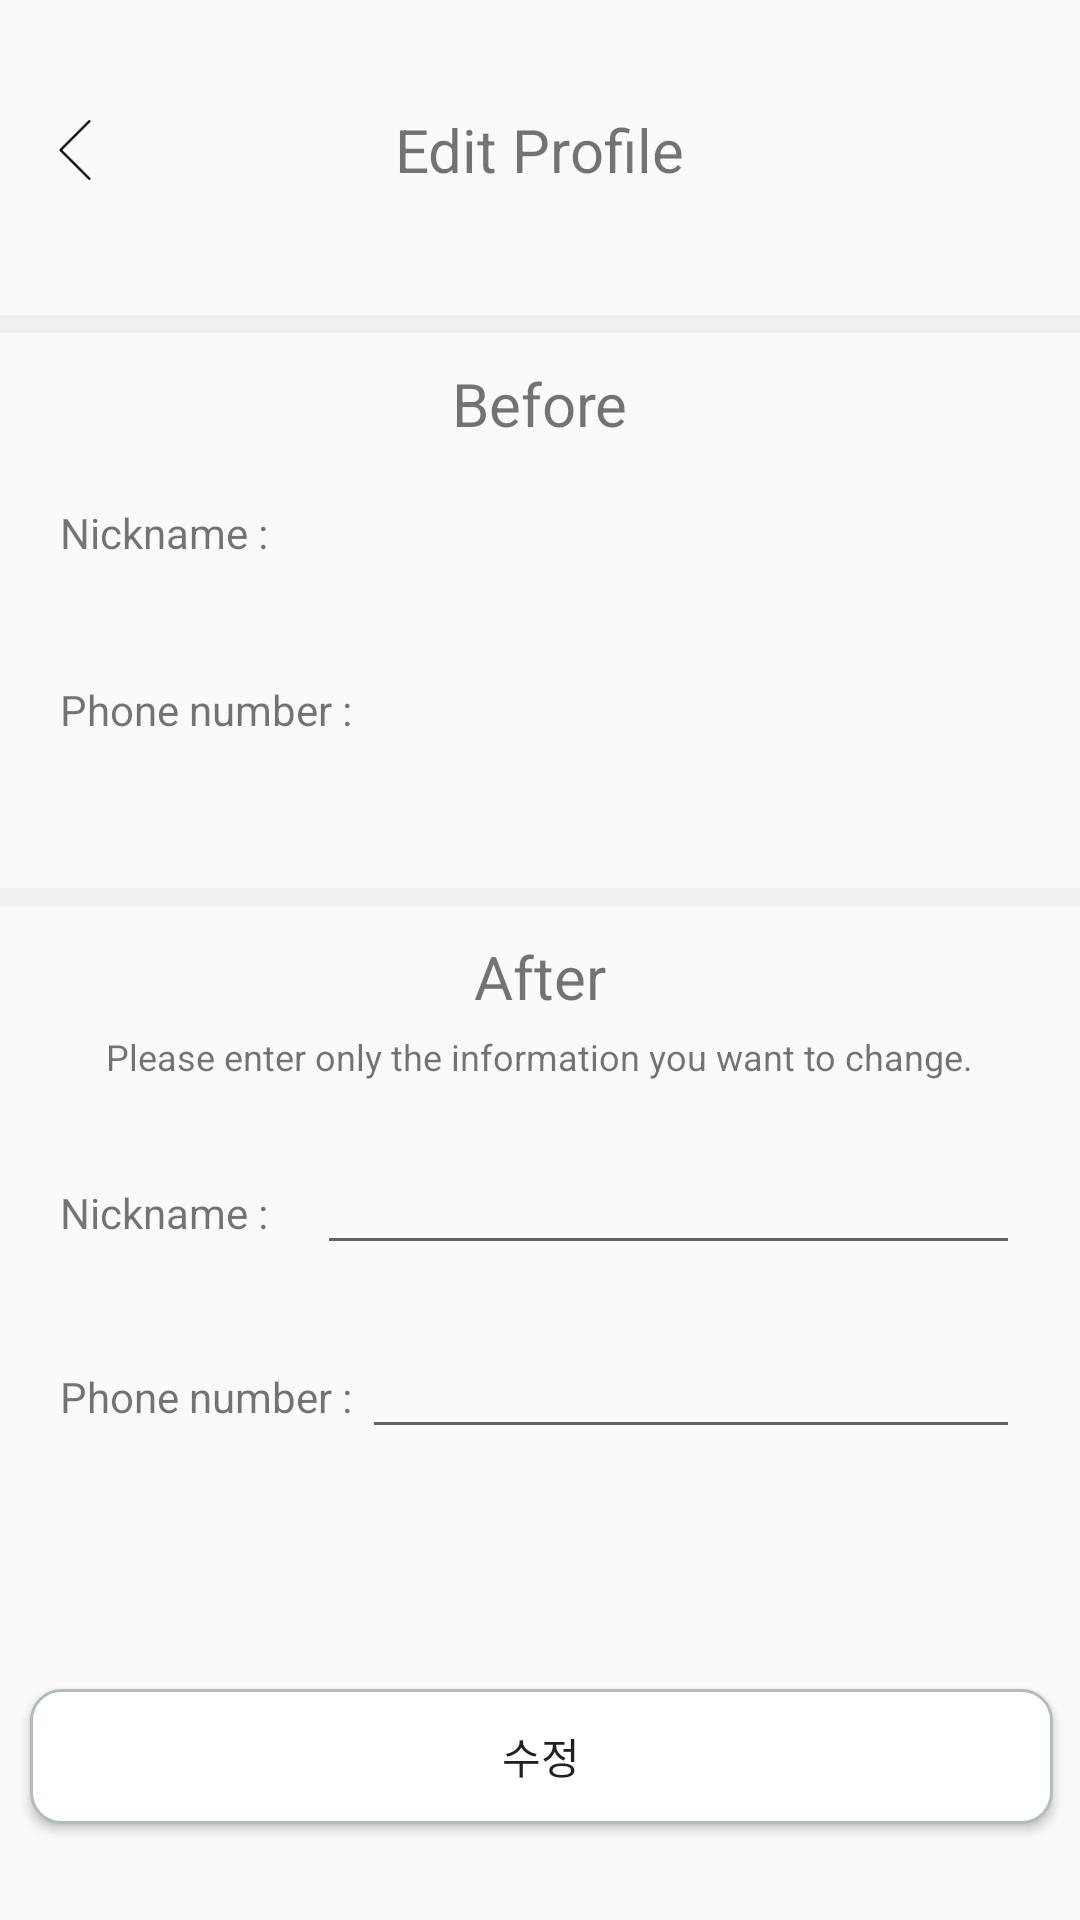

Android layout source for this screen:
<!-- AndroidManifest.xml: application theme AppTheme -->
<!-- res/layout/activity_modify_info.xml -->
<?xml version="1.0" encoding="utf-8"?>
<LinearLayout xmlns:android="http://schemas.android.com/apk/res/android"
    xmlns:app="http://schemas.android.com/apk/res-auto"
    xmlns:tools="http://schemas.android.com/tools"
    android:layout_width="match_parent"
    android:layout_height="match_parent"
    android:orientation="vertical"
    tools:context=".ModifyInfo">

    <RelativeLayout
        android:layout_width="match_parent"
        android:layout_height="50dp"
        android:layout_marginTop="25dp"
        android:orientation="horizontal">

        <Button
            android:id="@+id/back_btn"
            android:layout_width="20dp"
            android:layout_height="20dp"
            android:layout_centerInParent="false"
            android:layout_centerVertical="true"
            android:layout_marginLeft="15dp"
            android:background="@drawable/arrow"
            android:gravity="center" />

        <TextView
            android:id="@+id/textView3"
            android:layout_width="wrap_content"
            android:layout_height="wrap_content"
            android:layout_centerInParent="true"
            android:gravity="center"
            android:text="Edit Profile"
            android:textSize="20sp" />
    </RelativeLayout>

    <View
        android:layout_marginTop="30dp"
        android:layout_width="match_parent"
        android:layout_height="1mm"
        android:layout_centerInParent="true"
        android:layout_marginBottom="10dp"
        android:background="#F1F1F1" />

    <TextView
        android:layout_width="wrap_content"
        android:layout_height="wrap_content"
        android:layout_gravity="center"
        android:textSize="20dp"
        android:text="Before"/>

    <LinearLayout
        android:layout_width="match_parent"
        android:layout_height="wrap_content"
        android:layout_margin="20dp"
        android:orientation="horizontal">

        <TextView
            android:layout_width="wrap_content"
            android:layout_height="wrap_content"
            android:text="Nickname : " />

        <TextView
            android:id="@+id/beforeName"
            android:layout_width="match_parent"
            android:layout_height="wrap_content"
            android:paddingLeft="13dp"
            android:text=""/>

    </LinearLayout>


    <LinearLayout
        android:layout_width="match_parent"
        android:layout_height="wrap_content"
        android:layout_margin="20dp"
        android:orientation="horizontal">

        <TextView
            android:layout_width="wrap_content"
            android:layout_height="wrap_content"
            android:text="Phone number : " />

        <TextView
            android:id="@+id/beforePhone"
            android:layout_width="match_parent"
            android:layout_height="wrap_content"
            android:text=""/>

    </LinearLayout>

    <View
        android:layout_marginTop="30dp"
        android:layout_width="match_parent"
        android:layout_height="1mm"
        android:layout_centerInParent="true"
        android:layout_marginBottom="10dp"
        android:background="#F1F1F1" />

    <TextView
        android:layout_width="wrap_content"
        android:layout_height="wrap_content"
        android:layout_gravity="center"
        android:textSize="20dp"
        android:text="After"/>
    <TextView
        android:layout_marginTop="5dp"
        android:layout_width="wrap_content"
        android:layout_height="wrap_content"
        android:text="Please enter only the information you want to change."
        android:textSize="12dp"
        android:layout_gravity="center"/>

    <LinearLayout
        android:layout_width="match_parent"
        android:layout_height="wrap_content"
        android:layout_marginTop="20dp"
        android:layout_marginRight="20dp"
        android:layout_marginLeft="20dp"

        android:orientation="horizontal">

        <TextView
            android:layout_width="wrap_content"
            android:layout_height="wrap_content"
            android:text="Nickname : " />

        <EditText
            android:id="@+id/editAfterName"
            android:layout_marginLeft="13dp"
            android:layout_width="match_parent"
            android:layout_height="wrap_content"
            android:inputType="text"/>

    </LinearLayout>

    <LinearLayout
        android:layout_width="match_parent"
        android:layout_height="wrap_content"
        android:layout_margin="20dp"
        android:orientation="horizontal">

        <TextView
            android:layout_width="wrap_content"
            android:layout_height="wrap_content"
            android:text="Phone number : " />

        <EditText
            android:id="@+id/editAfterPhone"
            android:layout_width="match_parent"
            android:layout_height="wrap_content"
            android:inputType="phone"/>

    </LinearLayout>

    <Button
        android:id="@+id/modify"
        android:layout_width="match_parent"
        android:layout_height="wrap_content"
        android:layout_marginTop="60dp"
        android:layout_marginStart="10dp"
        android:layout_marginLeft="10dp"
        android:layout_marginEnd="9dp"
        android:layout_marginRight="9dp"
        android:layout_marginBottom="32dp"
        android:text="수정"
        android:background="@drawable/content_border"
        />


</LinearLayout>
<!-- resources referenced by this layout -->
<resources>
  <!-- drawable arrow: png bitmap (drawable, 1056 bytes) -->
  <!-- drawable content_border (drawable) -->
  <?xml version="1.0" encoding="UTF-8"?>
  <shape xmlns:android="http://schemas.android.com/apk/res/android">
      <solid android:color="#FFFFFF"/>
      <stroke android:width="1dip" android:color="#B1BCBE" />
      <corners android:radius="10dip"/>
      <padding android:left="5dip" android:top="0dip" android:right="5dip" android:bottom="0dip" />
  </shape>
  <style name="AppTheme" parent="Theme.AppCompat.Light.NoActionBar">
          
          <item name="colorPrimary">@color/colorPrimary</item>
          <item name="colorPrimaryDark">@color/colorPrimaryDark</item>
          <item name="colorAccent">@color/colorAccent</item>
      </style>
  <color name="colorPrimary">#6200EE</color>
  <color name="colorPrimaryDark">#2f333f</color>
  <color name="colorAccent">#03DAC5</color>
</resources>
